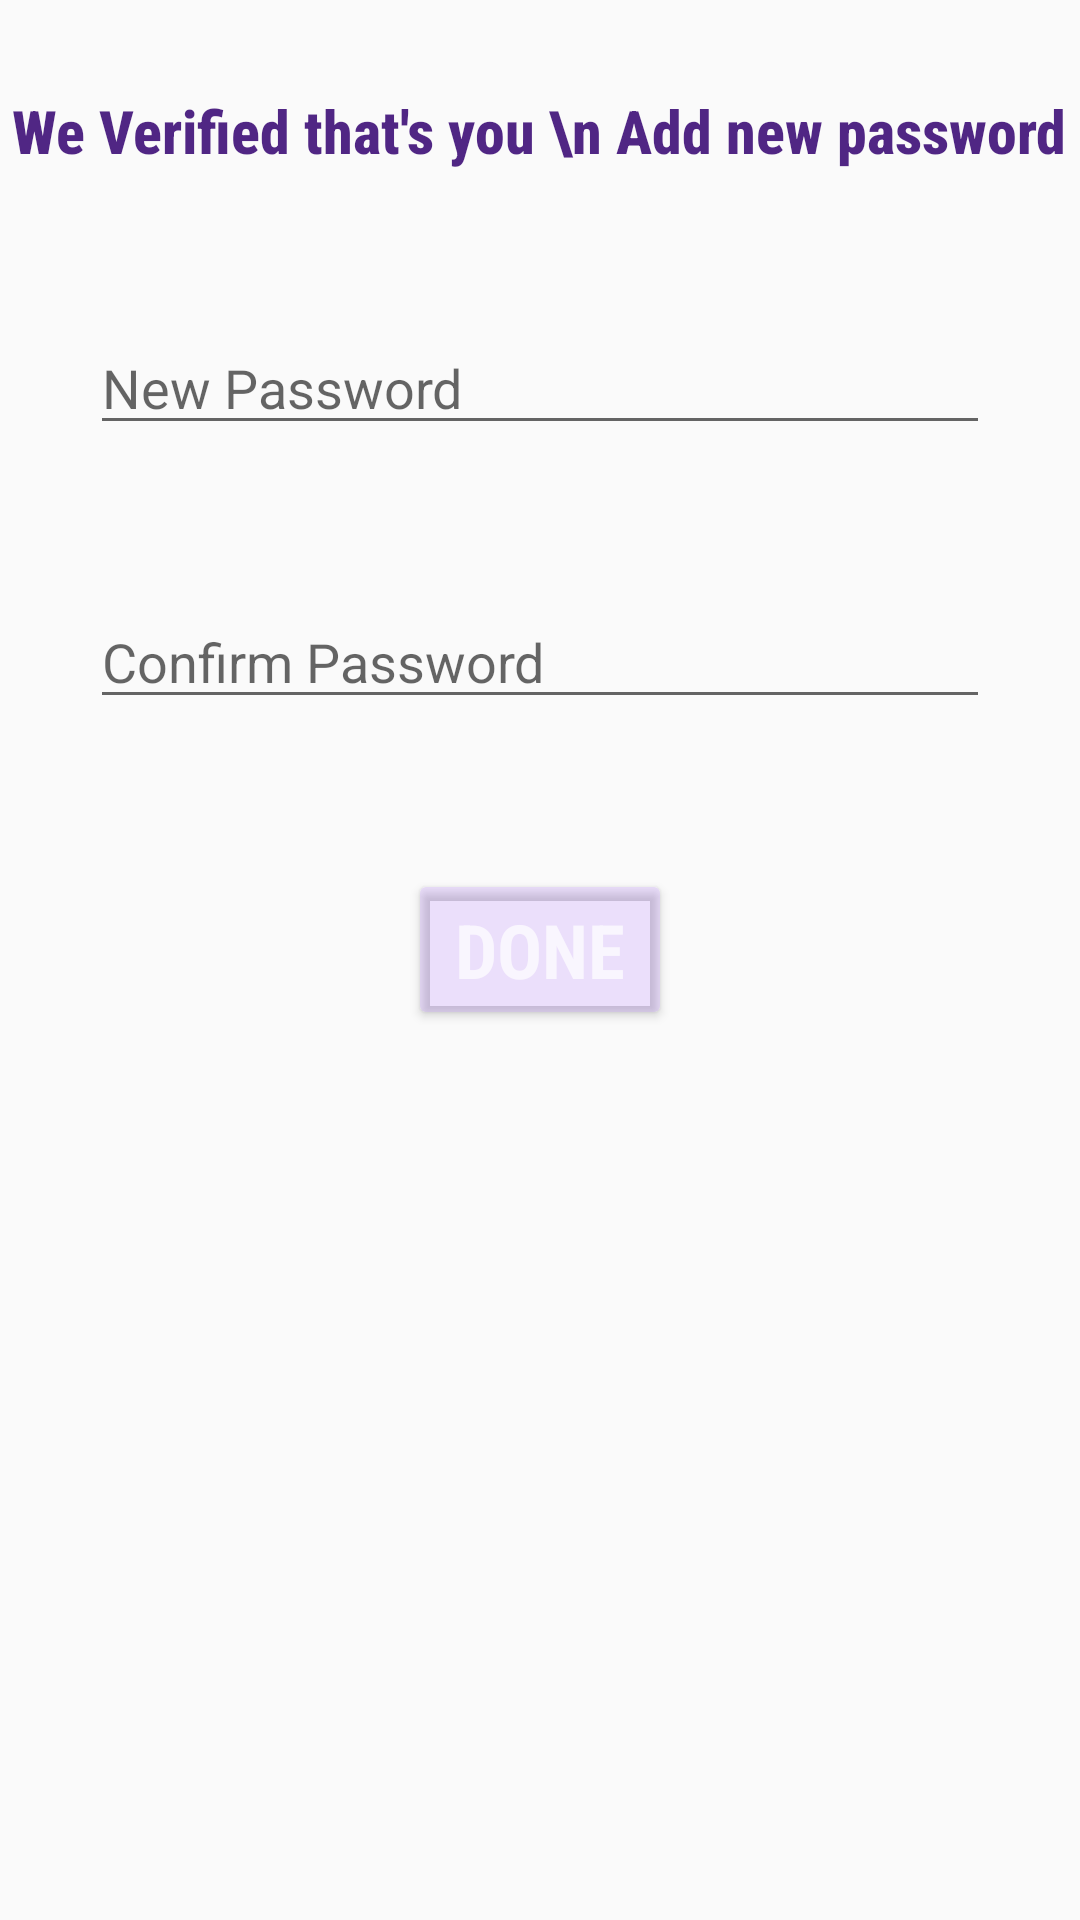

The Android layout XML behind this screen, and the referenced resources:
<!-- AndroidManifest.xml: application theme Theme.AppCompat.Light.NoActionBar -->
<!-- res/layout/activity_reset_password.xml -->
<?xml version="1.0" encoding="utf-8"?>
<RelativeLayout xmlns:android="http://schemas.android.com/apk/res/android"
    xmlns:app="http://schemas.android.com/apk/res-auto"
    xmlns:tools="http://schemas.android.com/tools"
    android:layout_width="match_parent"
    android:layout_height="match_parent"
    tools:context=".ResetPasswordActivity"
    android:background="@drawable/background">

    <TextView
        android:id="@+id/txtMessage"
        android:layout_width="wrap_content"
        android:layout_height="wrap_content"
        android:text="We Verified that's you \n Add new password"
        android:layout_centerHorizontal="true"
        android:layout_marginTop="30dp"
        android:textStyle="bold"
        android:textSize="20sp"
        android:textColor="#DC340370"
        android:fontFamily="sans-serif-condensed-medium"
        />

    <EditText
        android:id="@+id/etNewPassword"
        android:layout_width="match_parent"
        android:layout_height="wrap_content"
        android:layout_below="@+id/txtMessage"
        android:layout_marginTop="50dp"
        android:hint="New Password"
        android:layout_marginHorizontal="30dp"
        />

    <EditText
        android:id="@+id/etConfirmNewPassword"
        android:layout_width="match_parent"
        android:layout_height="wrap_content"
        android:layout_below="@+id/etNewPassword"
        android:layout_marginTop="50dp"
        android:hint="Confirm Password"
        android:layout_marginHorizontal="30dp"
        />

    <Button
        android:id="@+id/btnDone"
        android:layout_width="wrap_content"
        android:layout_height="wrap_content"
        android:fontFamily="sans-serif-condensed"
        android:text="DONE"
        android:textStyle="bold"
        android:textSize="25sp"
        android:textColor="#B5FFFFFF"
        android:backgroundTint="#3BBB86FC"
        android:layout_below="@+id/etConfirmNewPassword"
        android:layout_marginTop="50dp"
        android:layout_centerHorizontal="true"/>
</RelativeLayout>
<!-- resources referenced by this layout -->
<resources>

</resources>
